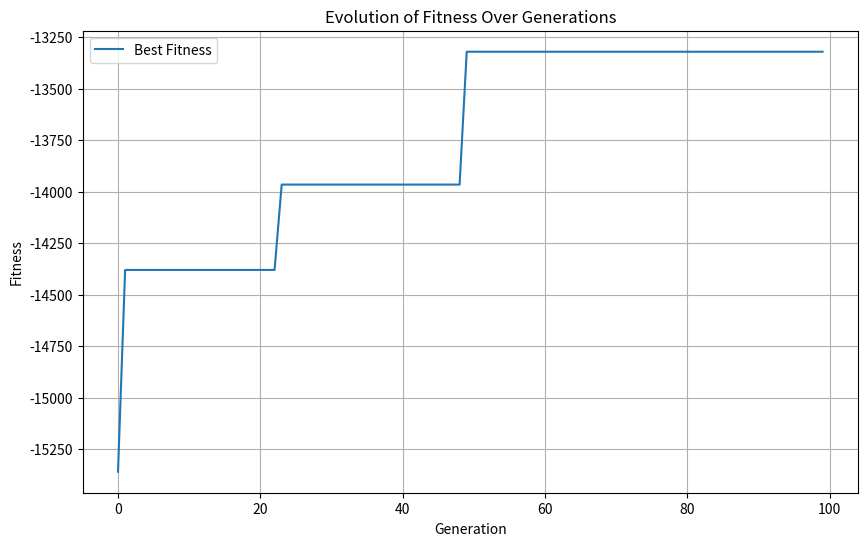

Generate this figure with matplotlib:
import numpy as np
import random
import matplotlib.pyplot as plt

# 参数设置
num_locations = 15  # 总共15个观测点
max_monitor_points = 15  # 允许的最大监控点数
min_monitor_points = 8  # 允许的最小监控点数
max_cost = 300000  # 最大预算
min_distance = 2  # 最小监控点间距（以100米为单位）

# 监控点参数数据（速度、密度、流量）
speed = np.array(
    [58.44, 54.03, 54.13, 57.56, 52.53, 54.47, 53.46, 59.38, 56.39, 60.04, 57.24, 53.24, 55.94, 76.27, 66.20])
density = np.array([82, 85, 85, 83, 91, 86, 87, 90, 82, 88, 83, 86, 85, 72, 75])
flow = np.array(
    [4791.93, 4592.53, 4600.68, 4777.51, 4780.45, 4684.51, 4650.82, 5344.48, 4624.35, 5283.10, 4750.69, 4578.81,
     4754.56, 5491.30, 4965.05])

# 成本数据（假设随机生成的成本）
# cost = np.random.randint(50, 150, size=num_locations)
cost = np.random.randint(10000, 30000, size=num_locations)

# 归一化函数，避免除以 0 的情况
def normalize(x):
    min_x = np.min(x)
    max_x = np.max(x)
    if max_x == min_x:
        return np.zeros_like(x)  # 如果所有值相同，返回全 0
    return (x - min_x) / (max_x - min_x)

# 适应度函数（计算效果评分和成本）
def fitness(individual):
    selected_indices = np.where(individual == 1)[0]
    if len(selected_indices) == 0:
        return -100  # 如果没有选中任何监控点，适应度为一个较低值
    # 计算效果评分
    f_speed = normalize(speed[selected_indices])
    f_density = normalize(density[selected_indices])
    f_flow = normalize(flow[selected_indices])
    E = 0.3 * f_speed + 0.3 * f_density + 0.4 * f_flow  # 权重系数分别为0.3, 0.3, 0.4
    total_effect = np.sum(E)

    # 计算总成本
    total_cost = np.sum(cost[selected_indices])

    # 引入适应度基线，避免适应度为0
    w1, w2 = 1, 0.1
    penalty = 0

    # 预算约束惩罚
    if total_cost > max_cost:
        penalty += (total_cost - max_cost) * 0.05  # 惩罚项（允许轻微超预算）

    # 检查监控点间距
    if not valid(individual):
        penalty += 50  # 违反监控点间距的惩罚

    return w1 * total_effect - w2 * total_cost - penalty  # 加上惩罚项

# 生成初始种群时确保监控点数量在允许范围内
def generate_population(pop_size):
    population = []
    for _ in range(pop_size):
        individual = np.zeros(num_locations)
        num_points = random.randint(min_monitor_points, max_monitor_points)
        selected_indices = random.sample(range(num_locations), num_points)
        individual[selected_indices] = 1
        population.append(individual)
    return np.array(population)

# 选择操作（轮盘赌）
def selection(population, fitness_values):
    fitness_values = np.nan_to_num(fitness_values, nan=0.1, posinf=0.1, neginf=0.1)
    if np.all(fitness_values <= 0):
        fitness_values = np.ones_like(fitness_values)  # 避免总权重为0的情况
    selected = random.choices(population, weights=fitness_values, k=len(population))
    return np.array(selected)

# 交叉操作
def crossover(parent1, parent2):
    crossover_point = np.random.randint(0, num_locations)
    child1 = np.concatenate((parent1[:crossover_point], parent2[crossover_point:]))
    child2 = np.concatenate((parent2[:crossover_point], parent1[crossover_point:]))
    return repair(child1), repair(child2)

# 变异操作
def mutation(individual, mutation_rate=0.01):
    for i in range(len(individual)):
        if np.random.rand() < mutation_rate:
            individual[i] = 1 - individual[i]  # 翻转0和1
    return repair(individual)

# 修正个体，确保监控点数量在允许范围内
def repair(individual):
    num_selected = np.sum(individual)
    if num_selected < min_monitor_points:
        additional_indices = random.sample(list(np.where(individual == 0)[0]), min_monitor_points - int(num_selected))
        individual[additional_indices] = 1
    elif num_selected > max_monitor_points:
        remove_indices = random.sample(list(np.where(individual == 1)[0]), int(num_selected) - max_monitor_points)
        individual[remove_indices] = 0
    return individual

# 约束条件：保证监控点数量和间距
def valid(individual):
    num_selected = np.sum(individual)
    if num_selected < min_monitor_points or num_selected > max_monitor_points:
        return False
    selected_indices = np.where(individual == 1)[0]
    for i in range(len(selected_indices) - 1):
        if selected_indices[i + 1] - selected_indices[i] < min_distance:
            return False
    return True

# 遗传算法主程序
def genetic_algorithm(pop_size=50, generations=100):
    population = generate_population(pop_size)
    best_individual = None
    best_fitness = -np.inf
    fitness_history = []

    for gen in range(generations):
        # 计算适应度值
        fitness_values = np.array([fitness(ind) for ind in population])
        best_gen_fitness = np.max(fitness_values)
        best_gen_individual = population[np.argmax(fitness_values)]

        # 更新最佳个体
        if best_gen_fitness > best_fitness:
            best_fitness = best_gen_fitness
            best_individual = best_gen_individual

        # 选择、交叉和变异
        selected_population = selection(population, fitness_values)
        new_population = []
        for i in range(0, len(selected_population), 2):
            parent1, parent2 = selected_population[i], selected_population[i + 1]
            child1, child2 = crossover(parent1, parent2)
            new_population.append(mutation(child1))
            new_population.append(mutation(child2))
        population = np.array(new_population)

        fitness_history.append(best_fitness)
        print(f"Generation {gen + 1}: Best fitness = {best_fitness}")

    # 绘制迭代曲线
    plt.figure(figsize=(10, 6))
    plt.plot(fitness_history, label="Best Fitness")
    plt.xlabel("Generation")
    plt.ylabel("Fitness")
    plt.title("Evolution of Fitness Over Generations")
    plt.legend()
    plt.grid(True)
    plt.savefig('fitness_evolution.png')
    plt.show()

    return best_individual, best_fitness, fitness_history

# 运行遗传算法
best_solution, best_solution_fitness, fitness_history = genetic_algorithm()
selected_monitor_points = np.where(best_solution == 1)[0]

# 输出最优解
print("最优监控点布局:", selected_monitor_points)
print("最优适应度值:", best_solution_fitness)

# 导出适应度结果
np.savetxt('fitness_history.csv', fitness_history, delimiter=',', header='Fitness')
